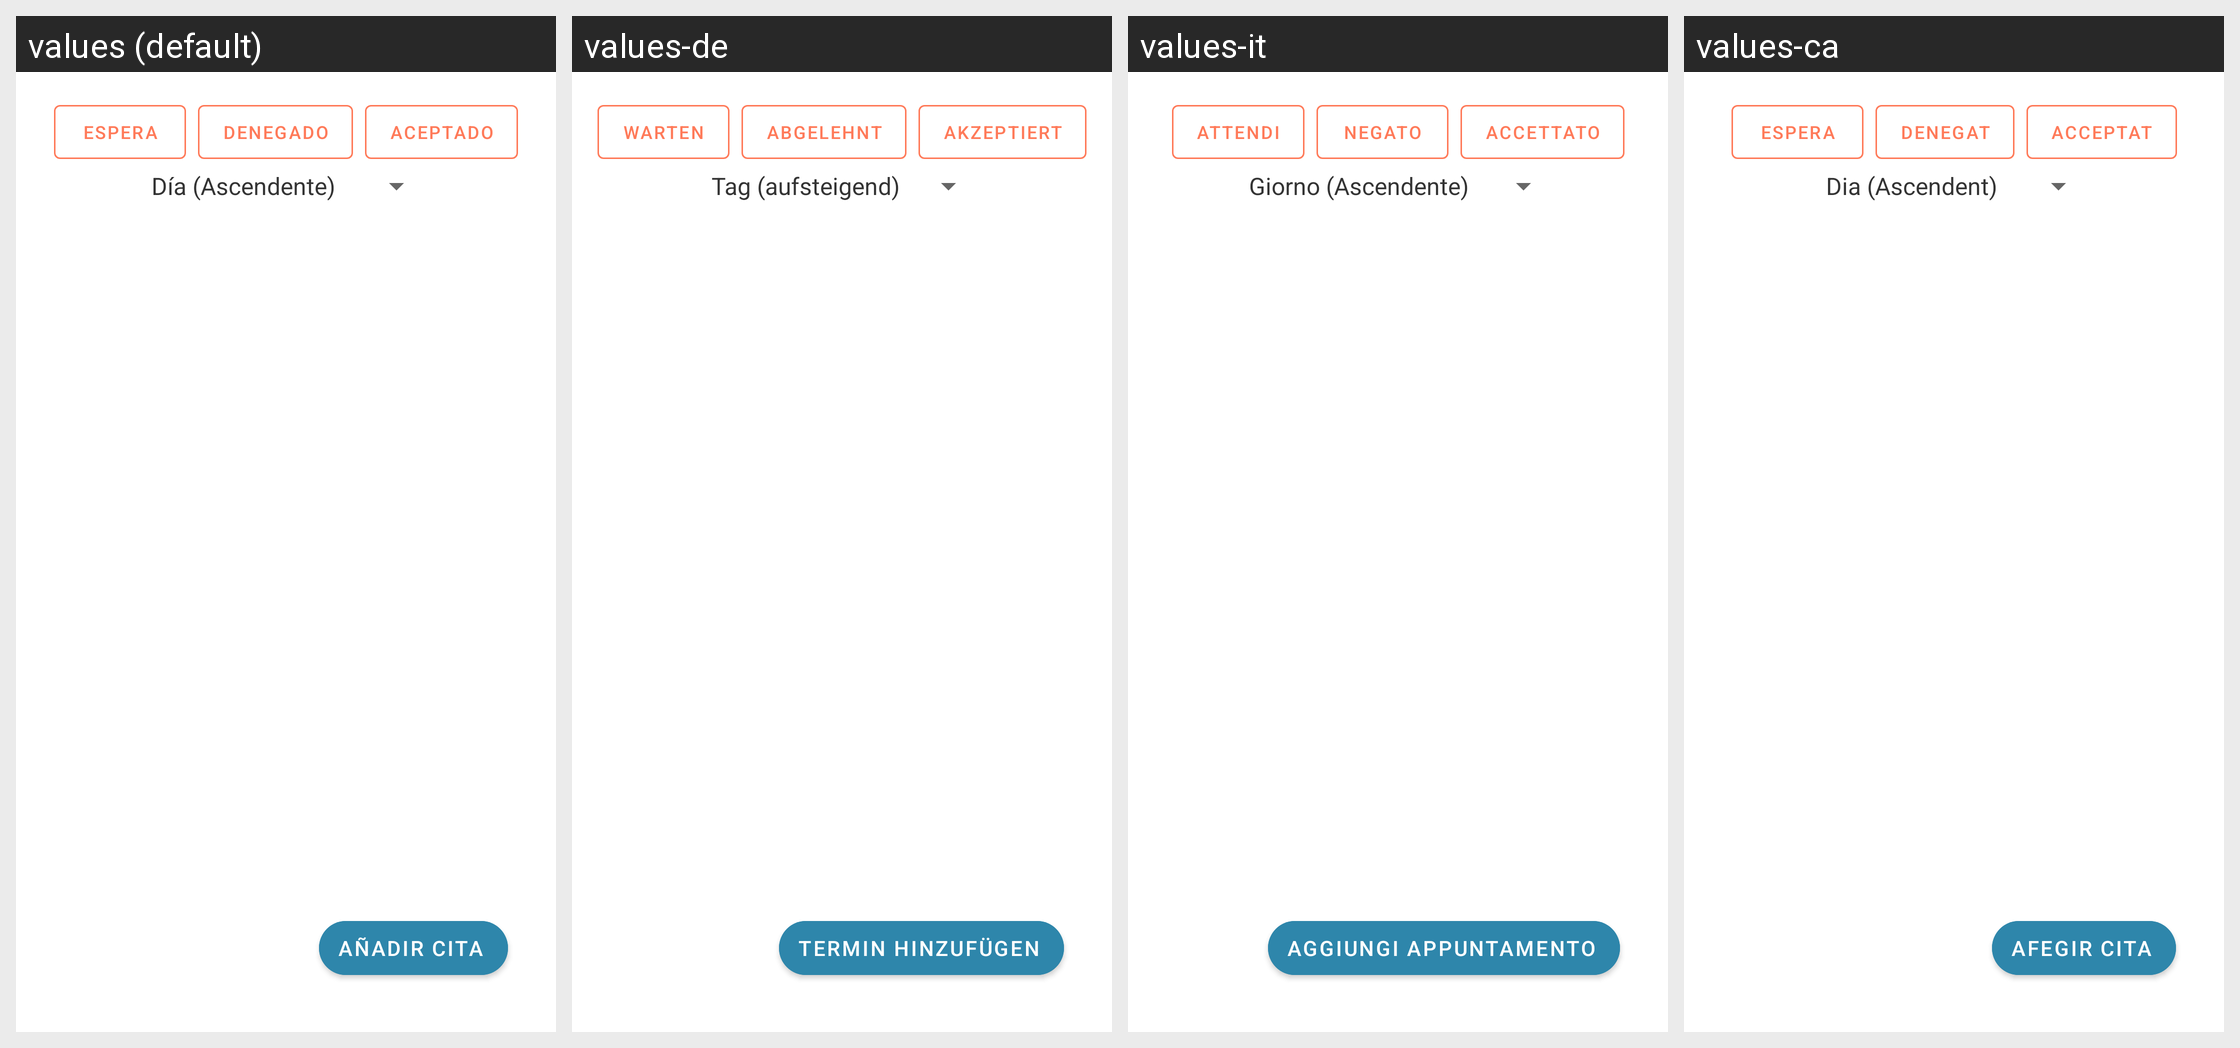

Strings drawn on this Android screen and how each of the app's shown locales translates them:
Android screen res/layout/fragment_three.xml rendered under 4 locales, left to right: values (default), values-de, values-it, values-ca. Device: Nexus 5 (rendered at 1080×1920; each locale shown at half size, 540×960, under a caption strip naming it); theme AppTheme.
Other locales in the repository, not shown: values-el, values-en, values-fr, values-gl, values-pt, values-ro, values-tr.
Strings drawn on this screen, with the default value and each locale's value (text and hints the layout hard-codes, and strings that could not be matched under every locale, appear in the picture but are not listed):

wait
  values: Espera
  values-de: Warten
  values-it: Attendi
  values-ca: Espera

denied
  values: Denegado
  values-de: Abgelehnt
  values-it: Negato
  values-ca: Denegat

accept
  values: Aceptado
  values-de: Akzeptiert
  values-it: Accettato
  values-ca: Acceptat

add_cita
  values: Añadir cita
  values-de: Termin hinzufügen
  values-it: Aggiungi appuntamento
  values-ca: Afegir cita
